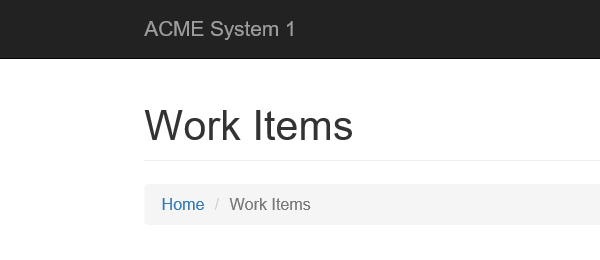
Task: Robotic Enterprise Framework
Workflow: System1_NavigateTo_WIDetails

Step 1: Attach Browser 'iexplore.exe ACME' in window 'ACME System*'
